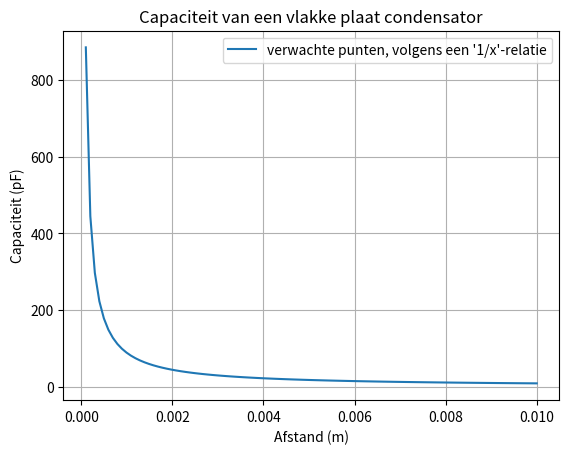
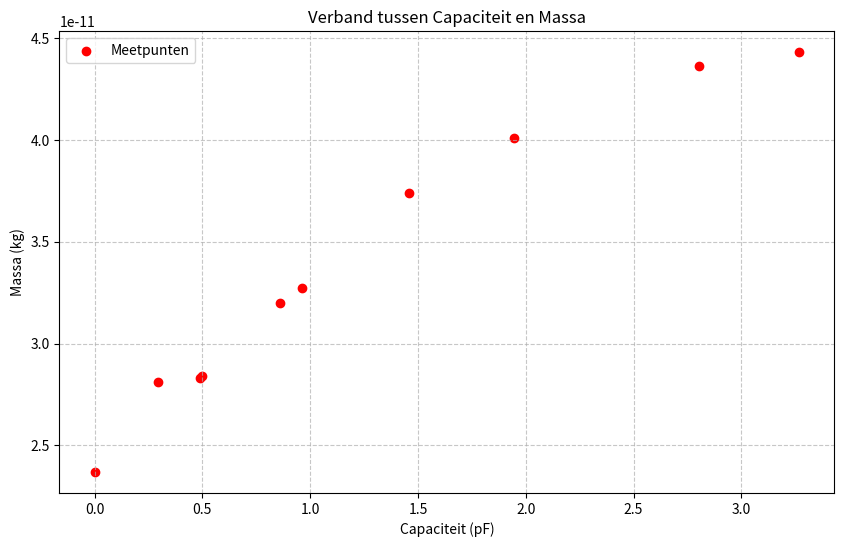

The matplotlib source for these figures, in order:
# Schrijf hier een python functie die de capaciteit van een plaatcondensator uitrekent. Zorg dat de functie
# als input de ontwerpparameters van de vlakke plaat formule accepteert (oppervlakte, afstand en diëlektrische
# constante) en als output de capaciteit van de vlakke plaat condensator met die ontwerpparameters.
# Je gaat deze formule de rest van de dag gebruiken: controleer hem goed!
import numpy as np
import matplotlib.pyplot as plt
from scipy.optimize import curve_fit

epsilon=8.854e-12

# plaatcondensator capaciteit
def vlakkeplaat(A, d, e_r):
    C = e_r * A / d
    return C


# Optioneel: schrijf je functie zodanig dat je arrays als input kan geven en (dus) ook arrays als output.

# Gebruik je formule om uit te rekenen wat je verwacht dat de capaciteit van jullie vlakke plaat condensatoren
# gaat zijn.

#berekening met condensator en karton, 10*10 cm^2 oppervlak, dikte karton = 0.0015 meter, ongeveer 2.3 keer permivilliteit van het vacuum.


print(f"Berekende capaciteit plaatcondensator groep XX is {vlakkeplaat(0.01,0.0015,1.5*epsilon*10**12):.1f} pF")



# Plot hier de verwachte ontwerpgrafiek van jullie sensoren.

def vlakkeplaat(A, d, e_r):
    C = e_r * A / d
    return C

A = 0.01 # m^2
d = np.linspace(0.0001, 0.01, 101) # m
e_r = epsilon # F/m
C = vlakkeplaat(A, d, e_r) # F

plt.plot(d, C*10**12, label="verwachte punten, volgens een '1/x'-relatie") # pF
plt.xlabel('Afstand (m)')
plt.ylabel('Capaciteit (pF)')
plt.title('Capaciteit van een vlakke plaat condensator')
plt.grid()
plt.legend()
plt.show()


# Plot hier je gemeten kalibratiegrafiek en plot in dezelfde figuur ook je verwachte ontwerpgrafiek.

def vlakkeplaat(A, d, e_r):
    C = e_r * A / d
    return C

A = 0.01 # m^2
d = np.linspace(0.0001, 0.01, 101) # m
e_r = epsilon # F/m
C = vlakkeplaat(A, d, e_r) # F

plt.plot(d, C*10**12, label="verwachte punten, volgens een '1/x'-relatie") # pF
plt.xlabel('Afstand (m)')
plt.ylabel('Capaciteit (pF)')
plt.title('Capaciteit van een vlakke plaat condensator')
plt.grid()
plt.legend()
plt.show()



massa = np.array([0, 0.2952, 0.4884, 0.8588, 0.961, 0.4962, 1.457, 1.946, 2.804, 3.268]) # kg (Y-as)
capaciteit = np.array([23.7, 28.1, 28.3, 32.0, 32.7, 28.4, 37.4, 40.1, 43.6, 44.3]) * 1e-12 # F (X-as)

plt.figure(figsize=(10, 6))
plt.scatter(massa, capaciteit,  color='red', label='Meetpunten')
plt.title('Verband tussen Capaciteit en Massa')
plt.xlabel('Capaciteit (pF)')
plt.ylabel('Massa (kg)')
plt.legend()
plt.grid(True, linestyle='--', alpha=0.7)
plt.show()

import numpy as np
import matplotlib.pyplot as plt
from scipy.optimize import curve_fit

# Data
massa = np.array([0, 0.2952, 0.4884, 0.8588, 0.961, 0.4962, 1.457, 1.946, 2.804, 3.268]) # kg (Y-as)
capaciteit = np.array([23.7, 28.1, 28.3, 32.0, 32.7, 28.4, 37.4, 40.1, 43.6, 44.3]) * 1e-12 # F (X-as)

# We fitten m als functie van C: m = a + b*(1/C)
#def fit_model(C, a, b, n):
    #return a + b * (C**n)

def fit_model(C, a, b, c):
    return a + b*np.log((C-c))

# Uitvoeren van de fit
params, covariance = curve_fit(fit_model, massa, capaciteit,p0=[30,1,0], maxfev=100000)  # Startwaarden voor a, b en m
a_fit, b_fit, c_fit = params

# Plotten
m_fit = np.linspace(min(massa), max(massa), 100)
C_range = fit_model(m_fit, *params)

plt.figure(figsize=(10, 6))
plt.scatter(massa, capaciteit,  color='red', label='Meetpunten')
#plt.plot(m_fit, C_range*10**-12, label=f'Fit: $m = {a_fit:.2f} + ({b_fit:.2e} \cdot \ln(C))$')

plt.title('Verband tussen Capaciteit en Massa')
plt.xlabel('Capaciteit (pF)')
plt.ylabel('Massa (kg)')
plt.legend()
plt.grid(True, linestyle='--', alpha=0.7)
plt.show()

print(f"Gevonden parameters:\na = {a_fit}\nb = {b_fit}")
